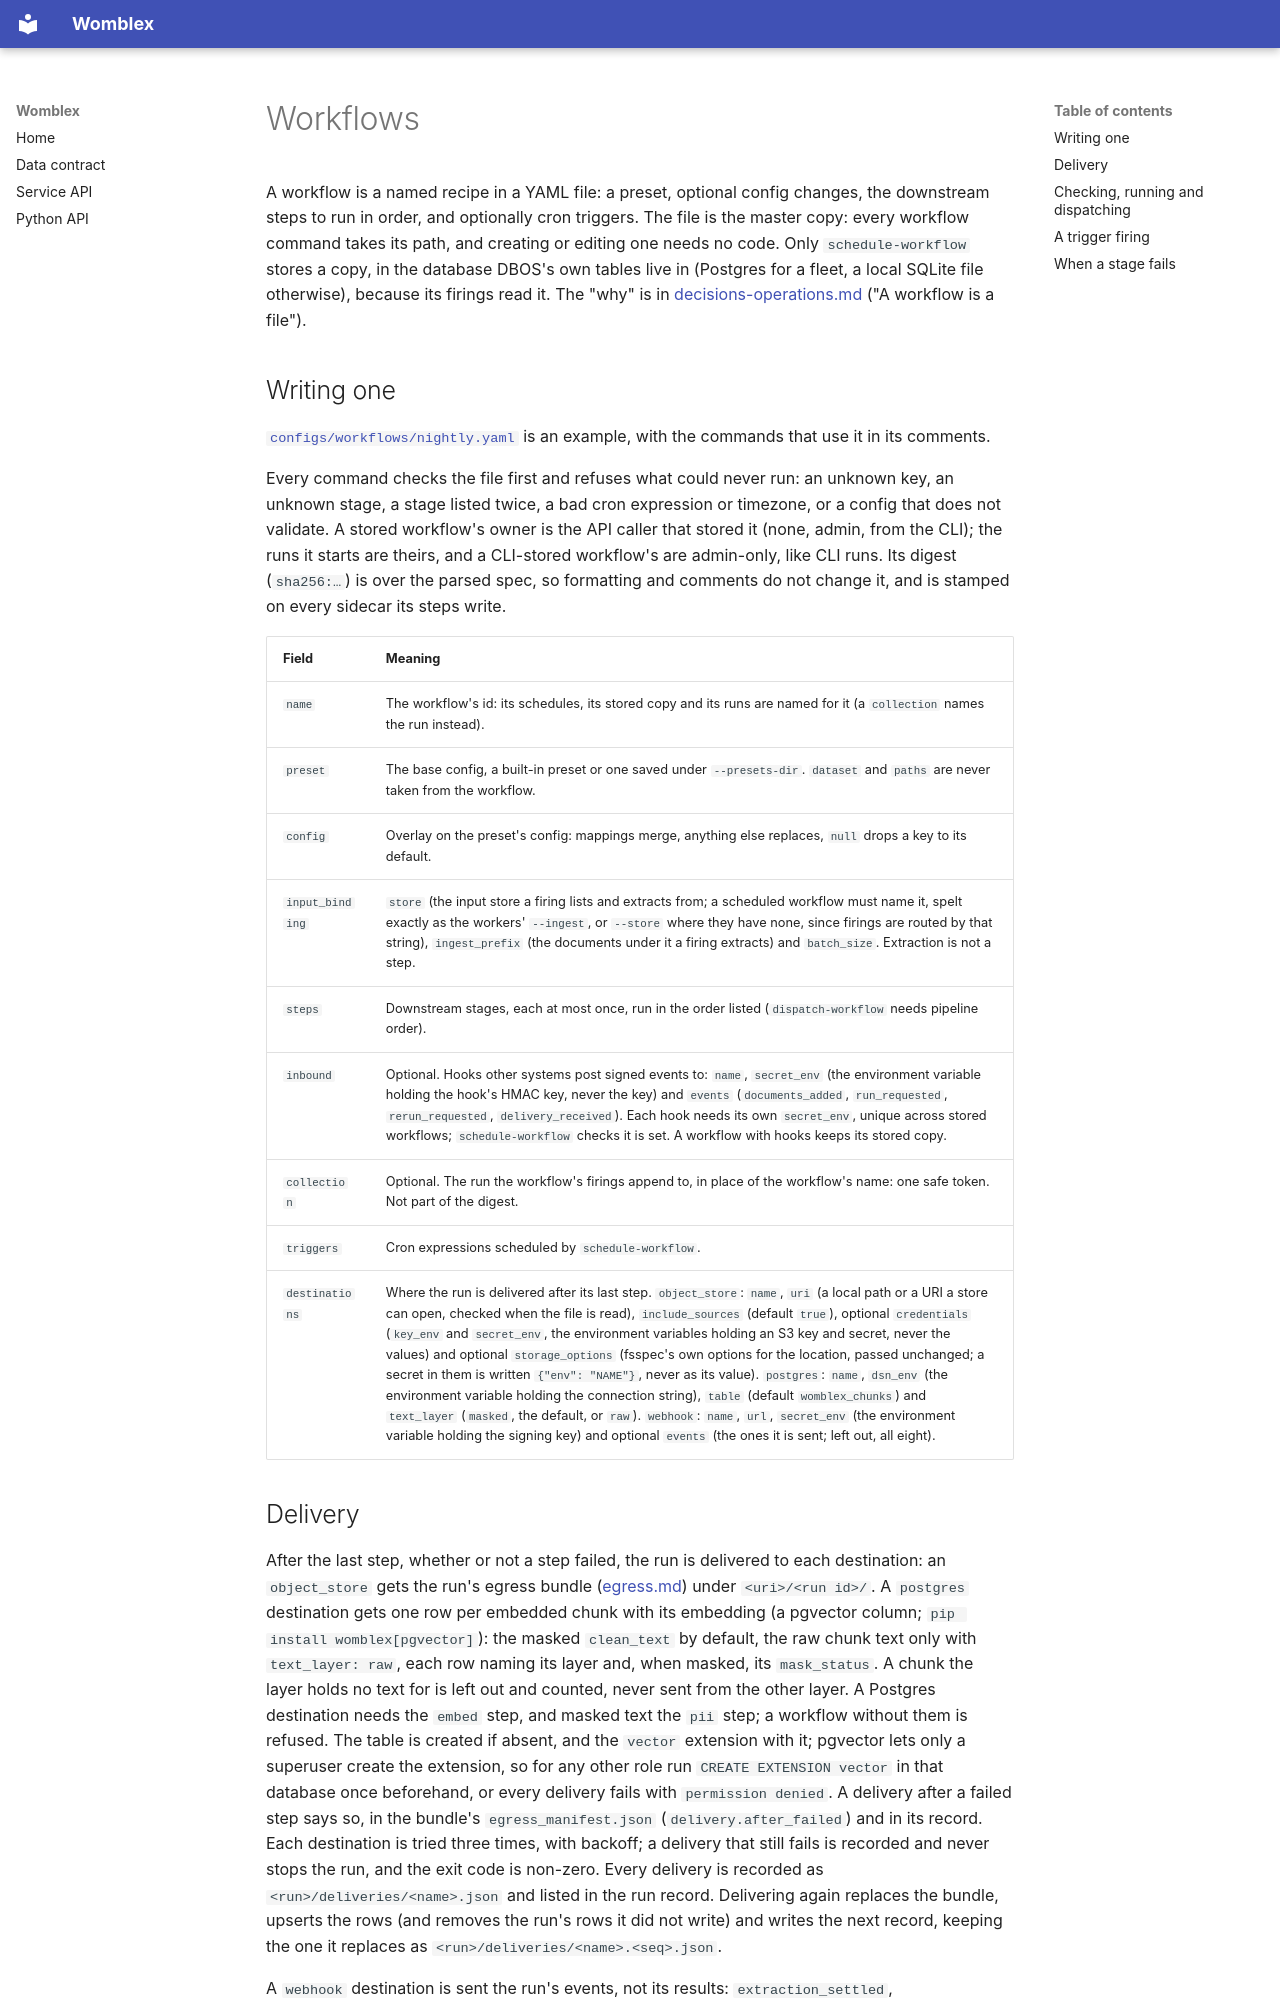

repository: DeepCivic/womblex · page: workflows/index.html · generator: mkdocs

# Workflows

A workflow is a named recipe in a YAML file: a preset, optional config changes,
the downstream steps to run in order, and optionally cron triggers. The file is
the master copy: every workflow command takes its path, and creating or editing
one needs no code. Only `schedule-workflow` stores a copy, in the database DBOS's
own tables live in (Postgres for a fleet, a local SQLite file otherwise), because
its firings read it. The "why" is in [decisions-operations.md](decisions-operations.md)
("A workflow is a file").

## Writing one

[`configs/workflows/nightly.yaml`](../configs/workflows/nightly.yaml) is an example,
with the commands that use it in its comments.

Every command checks the file first and refuses what could never run: an unknown
key, an unknown stage, a stage listed twice, a bad cron expression or timezone,
or a config that does not validate. A stored workflow's owner is the API caller
that stored it (none, admin, from the CLI); the runs it starts are theirs, and a CLI-stored
workflow's are admin-only, like CLI runs. Its digest (`sha256:…`) is over the parsed spec,
so formatting and comments do not change it, and is stamped on every sidecar
its steps write.

| Field | Meaning |
|---|---|
| `name` | The workflow's id: its schedules, its stored copy and its runs are named for it (a `collection` names the run instead). |
| `preset` | The base config, a built-in preset or one saved under `--presets-dir`. `dataset` and `paths` are never taken from the workflow. |
| `config` | Overlay on the preset's config: mappings merge, anything else replaces, `null` drops a key to its default. |
| `input_binding` | `store` (the input store a firing lists and extracts from; a scheduled workflow must name it, spelt exactly as the workers' `--ingest`, or `--store` where they have none, since firings are routed by that string), `ingest_prefix` (the documents under it a firing extracts) and `batch_size`. Extraction is not a step. |
| `steps` | Downstream stages, each at most once, run in the order listed (`dispatch-workflow` needs pipeline order). |
| `inbound` | Optional. Hooks other systems post signed events to: `name`, `secret_env` (the environment variable holding the hook's HMAC key, never the key) and `events` (`documents_added`, `run_requested`, `rerun_requested`, `delivery_received`). Each hook needs its own `secret_env`, unique across stored workflows; `schedule-workflow` checks it is set. A workflow with hooks keeps its stored copy. |
| `collection` | Optional. The run the workflow's firings append to, in place of the workflow's name: one safe token. Not part of the digest. |
| `triggers` | Cron expressions scheduled by `schedule-workflow`. |
| `destinations` | Where the run is delivered after its last step. `object_store`: `name`, `uri` (a local path or a URI a store can open, checked when the file is read), `include_sources` (default `true`), optional `credentials` (`key_env` and `secret_env`, the environment variables holding an S3 key and secret, never the values) and optional `storage_options` (fsspec's own options for the location, passed unchanged; a secret in them is written `{"env": "NAME"}`, never as its value). `postgres`: `name`, `dsn_env` (the environment variable holding the connection string), `table` (default `womblex_chunks`) and `text_layer` (`masked`, the default, or `raw`). `webhook`: `name`, `url`, `secret_env` (the environment variable holding the signing key) and optional `events` (the ones it is sent; left out, all eight). |
